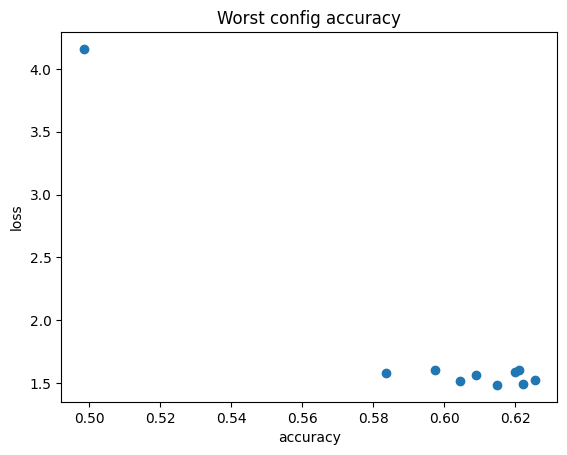

Here is the Python script that generated this plot:

import numpy as np
from matplotlib.ticker import MaxNLocator
from collections import namedtuple

import matplotlib.pyplot as plt; plt.rcdefaults()
import numpy as np

batch_size = 32
num_classes = 10
epochs = 10
hidde_n = 32
lr = 0.1




accuracy = [0.4985, 0.5836, 0.5973, 0.6044, 0.6090, 0.6212, 0.6200, 0.6150, 0.6221, 0.6255]

loss = [4.1595, 1.5810, 1.6032, 1.5167, 1.5673, 1.6020, 1.5877, 1.4854, 1.4932, 1.5265]
    
# # grafico 1
# plt.plot(accuracy, 'o--')
# plt.title("Worst config accuracy")
# plt.ylabel("Accuracy")
# plt.xlabel("epoch")
# plt.show()


# # grafico 2
# objects = (0, 1, 2, 3, 4, 5, 6, 7, 8, 9)
# y_pos = np.arange(len(objects))
# performance = accuracy
 
# plt.bar(y_pos, performance, align='center', alpha=0.5)
# plt.xticks(y_pos, objects)
# plt.ylabel('Accuracy')
# plt.xlabel("epoch")
# plt.title('Worst config accuracy') 
# plt.show()



x = accuracy
y = loss
plt.ylabel("loss")
plt.xlabel("accuracy")
plt.title('Worst config accuracy') 
plt.scatter(x, y)
plt.show()